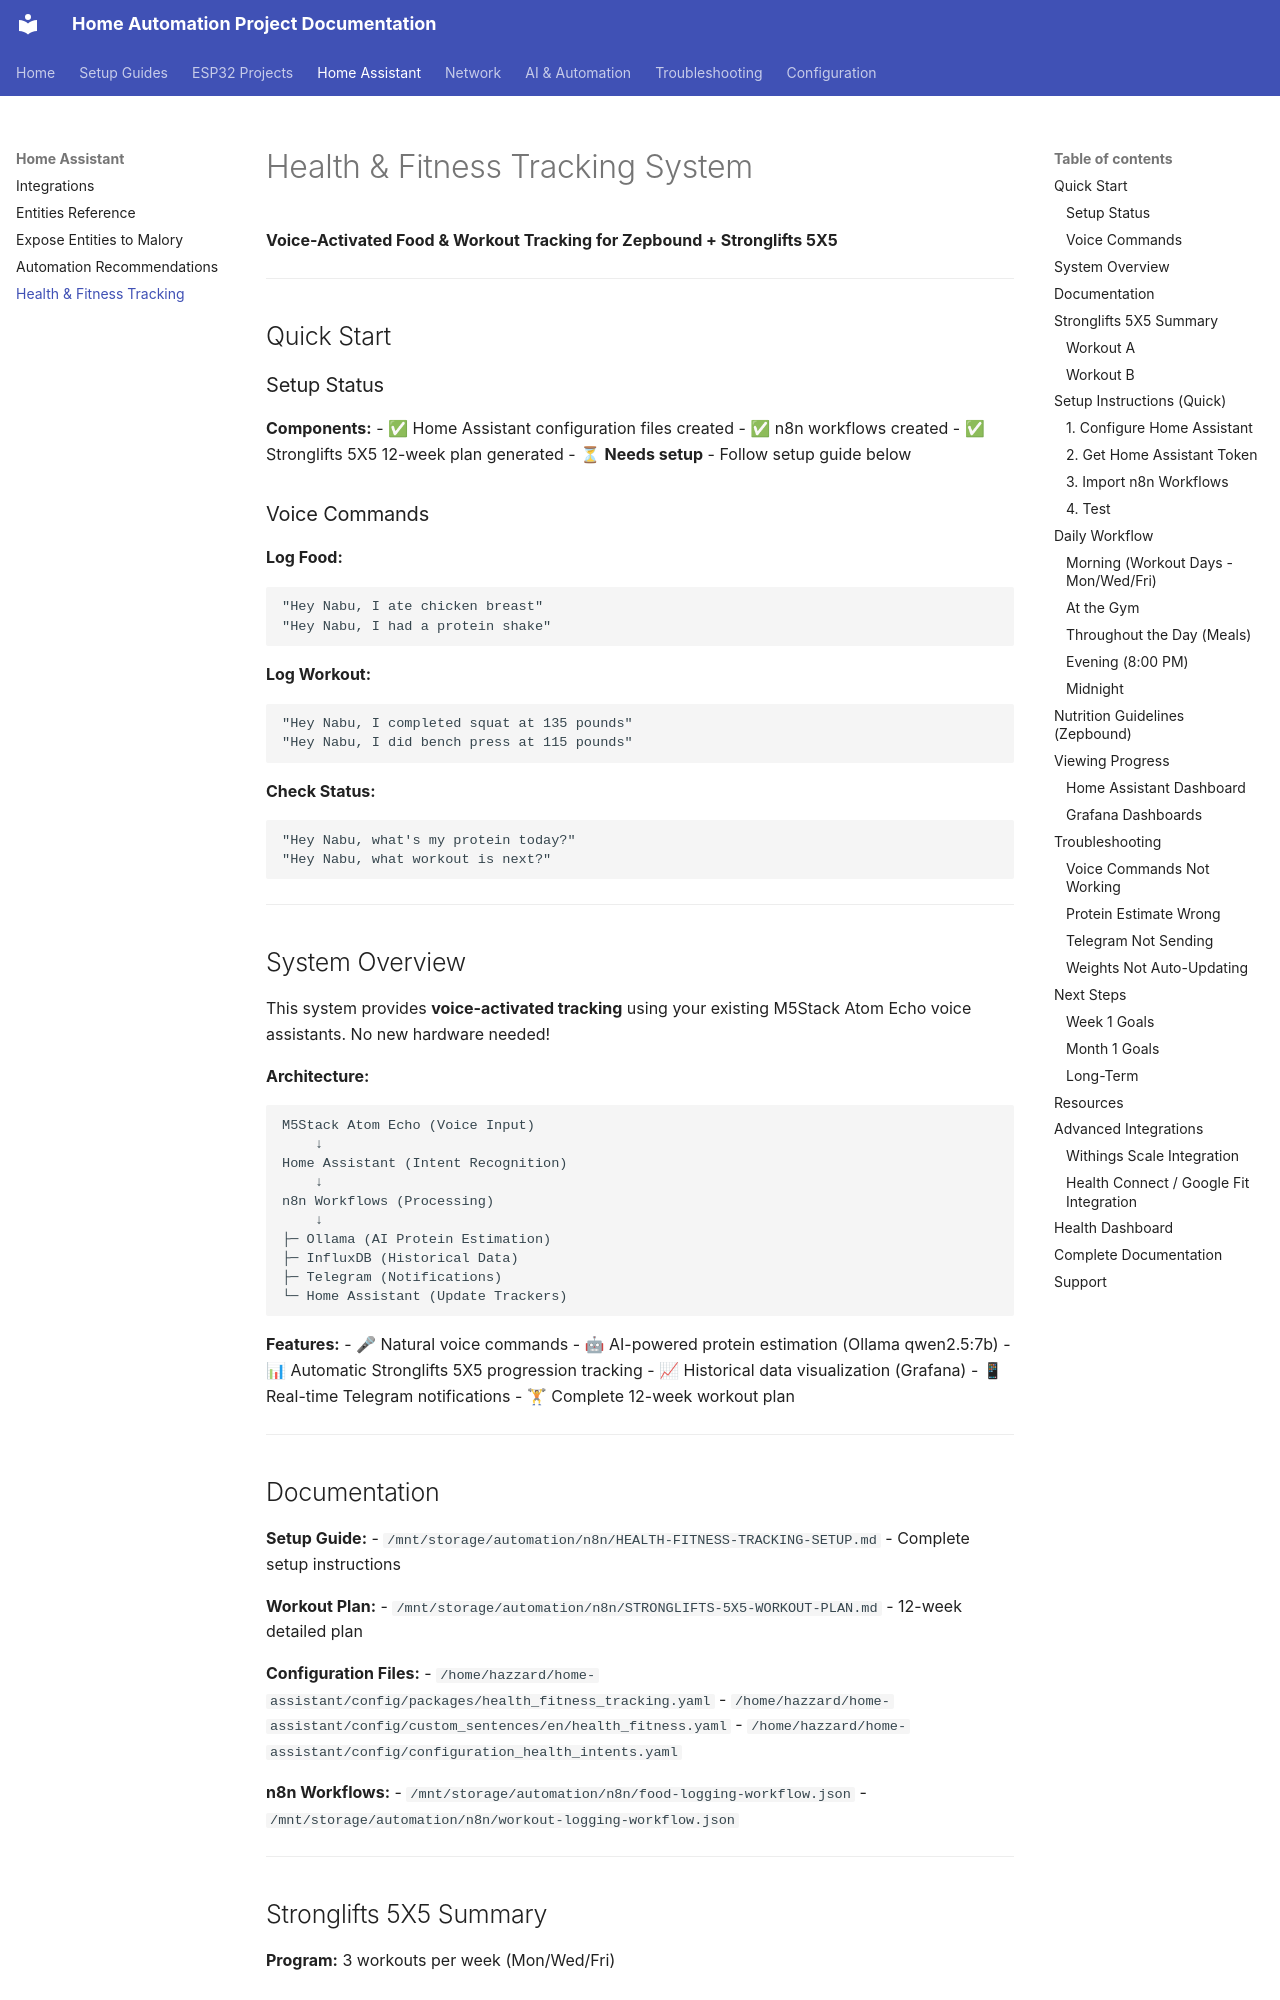

repository: Zaander1151/homeproject · page: health-fitness-tracking/index.html · generator: mkdocs

# Health & Fitness Tracking System

**Voice-Activated Food & Workout Tracking for Zepbound + Stronglifts 5X5**

---

## Quick Start

### Setup Status

**Components:**
- ✅ Home Assistant configuration files created
- ✅ n8n workflows created
- ✅ Stronglifts 5X5 12-week plan generated
- ⏳ **Needs setup** - Follow setup guide below

### Voice Commands

**Log Food:**
```
"Hey Nabu, I ate chicken breast"
"Hey Nabu, I had a protein shake"
```

**Log Workout:**
```
"Hey Nabu, I completed squat at 135 pounds"
"Hey Nabu, I did bench press at 115 pounds"
```

**Check Status:**
```
"Hey Nabu, what's my protein today?"
"Hey Nabu, what workout is next?"
```

---

## System Overview

This system provides **voice-activated tracking** using your existing M5Stack Atom Echo voice assistants. No new hardware needed!

**Architecture:**
```
M5Stack Atom Echo (Voice Input)
    ↓
Home Assistant (Intent Recognition)
    ↓
n8n Workflows (Processing)
    ↓
├─ Ollama (AI Protein Estimation)
├─ InfluxDB (Historical Data)
├─ Telegram (Notifications)
└─ Home Assistant (Update Trackers)
```

**Features:**
- 🎤 Natural voice commands
- 🤖 AI-powered protein estimation (Ollama qwen2.5:7b)
- 📊 Automatic Stronglifts 5X5 progression tracking
- 📈 Historical data visualization (Grafana)
- 📱 Real-time Telegram notifications
- 🏋 Complete 12-week workout plan

---

## Documentation

**Setup Guide:**
- `/mnt/storage/automation/n8n/HEALTH-FITNESS-TRACKING-SETUP.md` - Complete setup instructions

**Workout Plan:**
- `/mnt/storage/automation/n8n/STRONGLIFTS-5X5-WORKOUT-PLAN.md` - 12-week detailed plan

**Configuration Files:**
- `/home/hazzard/home-assistant/config/packages/health_fitness_tracking.yaml`
- `/home/hazzard/home-assistant/config/custom_sentences/en/health_fitness.yaml`
- `/home/hazzard/home-assistant/config/configuration_health_intents.yaml`

**n8n Workflows:**
- `/mnt/storage/automation/n8n/food-logging-workflow.json`
- `/mnt/storage/automation/n8n/workout-logging-workflow.json`

---

## Stronglifts 5X5 Summary

**Program:** 3 workouts per week (Mon/Wed/Fri)

### Workout A
- Squat: 5x5
- Bench Press: 5x5
- Barbell Row: 5x5
